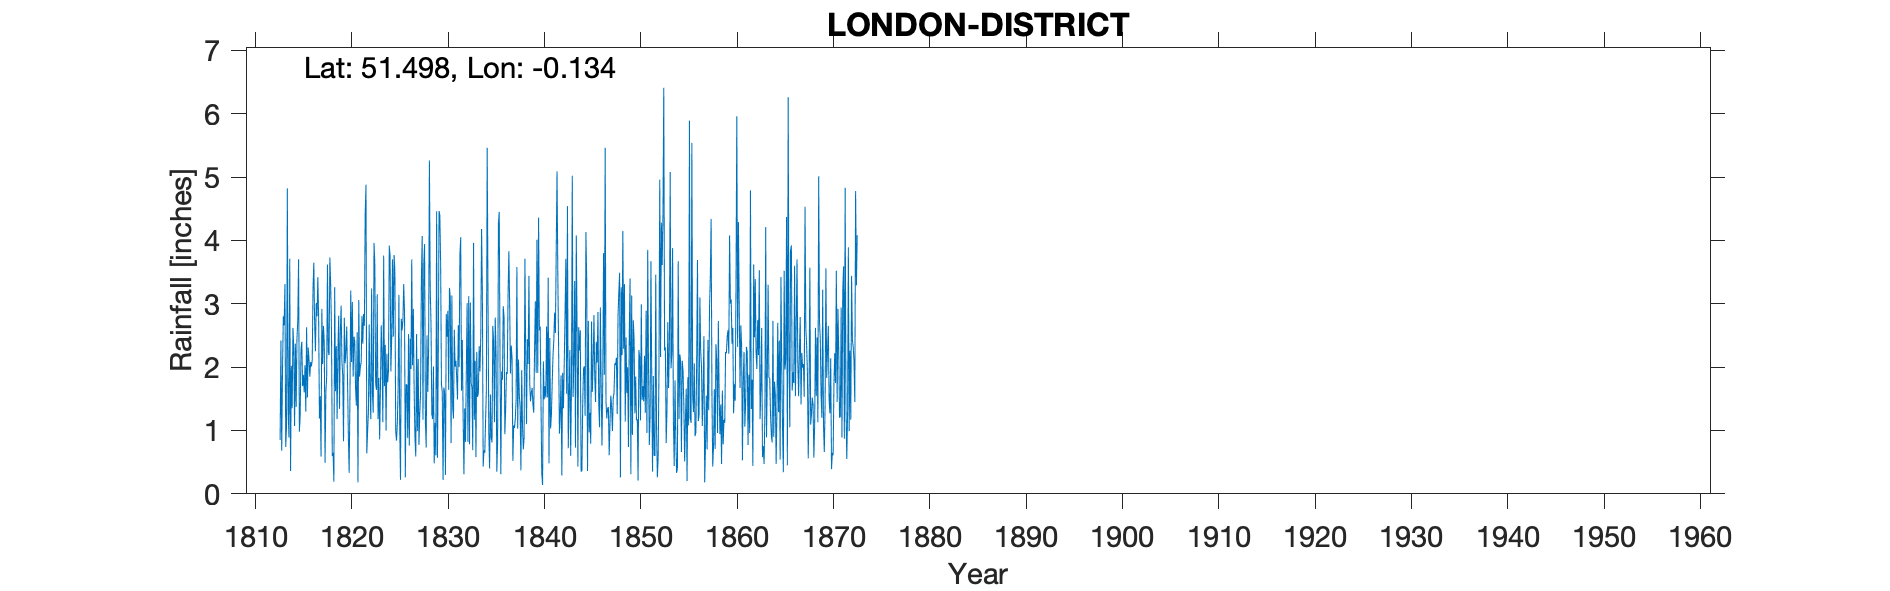

The data file committed next to this chart (first rows):
LONDON DISTRICT, , , , , , , , , , , , , , , , , , , , , , , 
Grid ref, TQ296792, Long, -0.1341, Lat, 51.5, Elevation, 18, ft, , , , , , , , , , , , , , , 
Station no, RR206, , , , , , , , , , , , , , , , , , , , , , 
, 1810, 1811, 1812, 1813, 1814, 1815, 1816, 1817, 1818, 1819, 1820, 1821, 1822, 1823, 1824, 1825, 1826, 1827, 1828, 1829, 1830, 1831, 1832
January, , , , 0.85, 3.71, 0.98, 2.12, 2.77, 2.24, 2.24, 1.78, 2.55, 0.64, 1.64, 1, 1, 0.26, 0.89, 3.94, 0.48, 1.68, 1.19, 1.23
February, , , , 2.42, 0.36, 1.24, 1.85, 1.19, 2.19, 2.81, 0.94, 0.18, 0.98, 3.15, 2.21, 0.84, 1.73, 0.59, 1.15, 1.12, 1.6, 2.59, 0.31
March, , , , 0.68, 2.02, 2.27, 2.08, 1.54, 3.73, 1.34, 0.33, 3.06, 1.29, 1.18, 1.76, 1.1, 1.72, 2.52, 0.73, 0.61, 0.3, 2.01, 1.35
April, , , , 1.97, 1.35, 2.4, 2.01, 0.59, 3.3, 2.53, 1.51, 1.85, 2.67, 1.83, 1.94, 1.63, 0.88, 0.99, 2.5, 4.46, 2.84, 2.1, 0.82
May, , , , 2.8, 2.62, 1.7, 2.11, 2.92, 2.59, 2.97, 3.21, 2.01, 1.63, 0.86, 3.92, 3.14, 2.52, 2.13, 1.61, 0.57, 2.48, 1.84, 1.93
June, , , , 2.66, 2.32, 1.88, 3.24, 2.05, 0.6, 2.09, 2.08, 2.07, 1.18, 1.67, 3.76, 1.08, 0.76, 0.77, 2.29, 2.03, 2.89, 1.49, 3.01
July, , , , 3.31, 1.07, 1.6, 3.65, 2.65, 0.65, 1.87, 3.03, 2.81, 3.24, 2.66, 1.93, 0.22, 2.45, 1.27, 5.26, 4.46, 1.64, 2.66, 0.82
August, , , , 0.74, 2.37, 2.03, 2.7, 2.38, 0.19, 0.83, 1.85, 2.37, 1.6, 2.18, 2.45, 2.76, 1.97, 1.59, 3.27, 4.4, 3.25, 2, 3.12
September, , , , 1.07, 1.37, 1.3, 2.25, 0.49, 3.26, 2.78, 2.48, 2.84, 1.28, 1.13, 3.7, 2.58, 3.7, 3.38, 2.68, 3.63, 3.1, 3.77, 0.78
October, , , , 4.82, 2.46, 2.63, 3.01, 1.6, 1.62, 2.06, 2.4, 2.65, 3.96, 3.76, 2.48, 2.74, 2.03, 4.07, 1.26, 1.73, 0.8, 4.05, 3.02
November, , , , 1.35, 2.72, 1.52, 2.8, 1.85, 2.33, 2.25, 1.67, 4.42, 3.64, 1.7, 3.77, 3.31, 2.92, 1.17, 1.18, 1.61, 3.13, 1.63, 1.75
December, , , , 0.89, 3.7, 2.31, 3.42, 3.62, 1.18, 2.64, 1.39, 4.88, 1.75, 2.35, 3.51, 2.86, 1.63, 3.63, 2.01, 0.22, 1.37, 2.43, 1.68
Total, , , , 23.56, 26.07, 21.86, 31.24, 23.65, 23.88, 26.41, 22.67, 31.69, 23.86, 24.11, 32.43, 23.26, 22.57, 23, 27.88, 25.32, 25.08, 27.76, 19.82
Location very uncertain - details in Qua…, , , , , , , , , , , , , , , , , , , , , , , 
IDR 1848 Apr, , , , , , , , , , , , , , , , , , , , , , , 
